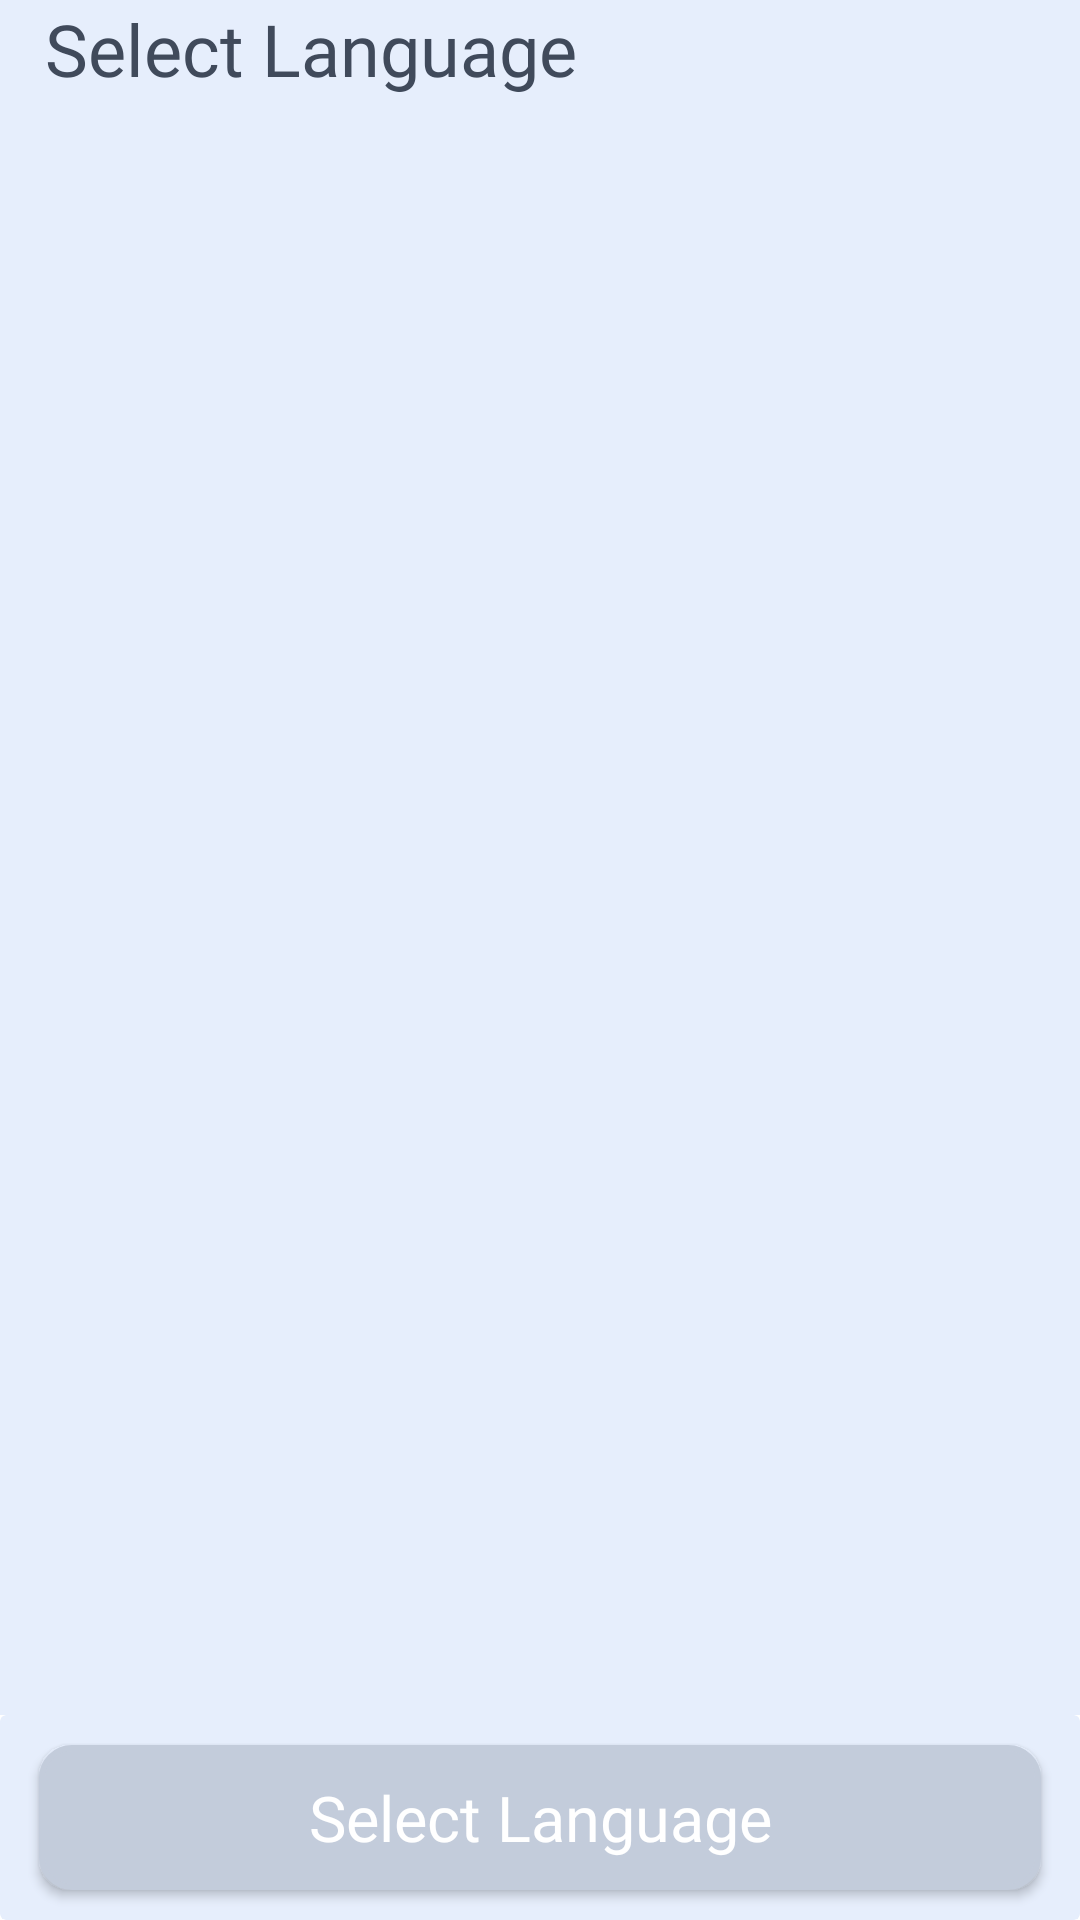

Here is an Android app screen rendered from its layout file. Give the layout XML and the strings, colors and styles it references.
<!-- AndroidManifest.xml: application theme Theme.ESPOnBoarding -->
<!-- res/layout/activity_choose_language.xml -->
<?xml version="1.0" encoding="utf-8"?>
<layout xmlns:android="http://schemas.android.com/apk/res/android"
    xmlns:app="http://schemas.android.com/apk/res-auto"
    xmlns:tools="http://schemas.android.com/tools">

    <data>

        <variable
            name="chooseLanguage"
            type="com.ecomexpress.oneBoarding.ui.onBoard.viewmodel.ChooseLanguageViewModel" />

    </data>

    <androidx.constraintlayout.widget.ConstraintLayout
        android:layout_width="match_parent"
        android:layout_height="match_parent"
        tools:context=".ui.onBoard.activity.ChooseLanguageActivity">

        <androidx.constraintlayout.widget.ConstraintLayout
            android:id="@+id/recycler_cl"
            android:layout_width="match_parent"
            android:layout_height="@dimen/_0DP"
            android:background="@color/light_grey_ec"
            app:layout_constraintBottom_toTopOf="@+id/button_ConstraintLayout"
            app:layout_constraintEnd_toEndOf="parent"
            app:layout_constraintStart_toStartOf="parent"
            app:layout_constraintTop_toTopOf="parent">

            <androidx.appcompat.widget.AppCompatTextView
                android:id="@+id/tv_select_language"
                android:layout_width="match_parent"
                android:layout_height="wrap_content"
                android:layout_marginStart="@dimen/_15DP"
                android:fontFamily="@font/roboto_medium"
                android:text="@string/select_language"
                android:textColor="@color/black_b1"
                android:textSize="@dimen/_24SP"
                app:layout_constraintEnd_toEndOf="parent"
                app:layout_constraintStart_toStartOf="parent"
                app:layout_constraintTop_toTopOf="parent" />

            <androidx.recyclerview.widget.RecyclerView
                android:id="@+id/recyclerChooseLang"
                android:layout_width="match_parent"
                android:layout_height="@dimen/_0DP"
                android:layout_margin="@dimen/_5DP"
                android:background="@android:color/transparent"
                android:clipToPadding="false"
                app:layout_constrainedHeight="true"
                app:layout_constraintEnd_toEndOf="parent"
                app:layout_constraintStart_toStartOf="parent"
                app:layout_constraintBottom_toBottomOf="parent"
                app:layout_constraintTop_toBottomOf="@+id/tv_select_language" />

        </androidx.constraintlayout.widget.ConstraintLayout>

        <androidx.cardview.widget.CardView
            android:id="@+id/button_ConstraintLayout"
            android:layout_width="@dimen/_0DP"
            android:layout_height="wrap_content"
            app:cardBackgroundColor="@color/light_grey_ec"
            app:cardElevation="@dimen/_0DP"
            app:layout_constraintBottom_toBottomOf="parent"
            app:layout_constraintEnd_toEndOf="@+id/recycler_cl"
            app:layout_constraintStart_toStartOf="@+id/recycler_cl">

            <androidx.appcompat.widget.AppCompatButton
                android:id="@+id/btn_select"
                style="@style/custombutton"
                android:layout_width="match_parent"
                android:layout_height="wrap_content"
                android:layout_marginVertical="@dimen/_10DP"
                android:background="@drawable/disable_button"
                android:text="@string/select_language"
                android:textColor="@color/white"
                android:textSize="@dimen/_21SP"
                android:layout_marginHorizontal="@dimen/_13DP"
                app:layout_constraintBottom_toBottomOf="parent"
                app:layout_constraintEnd_toEndOf="parent"
                app:layout_constraintStart_toStartOf="parent"
                app:layout_constraintTop_toTopOf="parent" />

        </androidx.cardview.widget.CardView>

    </androidx.constraintlayout.widget.ConstraintLayout>
</layout>
<!-- resources referenced by this layout -->
<resources>
  <color name="black_b1">#404A5B</color>
  <color name="light_grey_ec">#E6EEFC</color>
  <color name="white">#FFFFFF</color>
  <dimen name="_0DP">0dp</dimen>
  <dimen name="_10DP">10dp</dimen>
  <dimen name="_13DP">13dp</dimen>
  <dimen name="_15DP">15dp</dimen>
  <dimen name="_21SP">21sp</dimen>
  <dimen name="_24SP">24sp</dimen>
  <dimen name="_5DP">5dp</dimen>
  <!-- drawable disable_button (drawable) -->
  <?xml version="1.0" encoding="utf-8"?>
  <shape xmlns:android="http://schemas.android.com/apk/res/android"
      android:shape="rectangle">
  
  
      <corners android:radius="10dp" />
  
      <solid android:color="@color/grey" />
      <stroke
          android:width="2dp"
          android:color="@color/grey" />
  
  </shape>
  <string name="select_language">Select Language</string>
  <style name="custombutton">
          <item name="android:layout_width">match_parent</item>
          <item name="android:layout_height">wrap_content</item>
          <item name="android:padding">@dimen/_10DP</item>
          <item name="android:textSize">@dimen/_20SP</item>
          <item name="android:textColor">@color/white</item>
          <item name="android:fontFamily">@font/roboto_medium</item>
          <item name="android:textAllCaps">false</item>
      </style>
  <style name="Theme.ESPOnBoarding" parent="Theme.MaterialComponents.Light.NoActionBar">
          
          <item name="android:forceDarkAllowed" tools:targetApi="q">false</item>
  
          <item name="colorPrimary">@color/purple_500</item>
  
          <item name="colorPrimaryVariant">@color/purple_700</item>
          <item name="colorOnPrimary">@color/white</item>
  
          
          <item name="colorSecondary">@color/teal_200</item>
          <item name="colorSecondaryVariant">@color/teal_700</item>
          <item name="colorOnSecondary">@color/black</item>
          
  
  
             <item name="android:windowFullscreen">false</item>
          <item name="windowNoTitle">true</item>
          <item name="colorPrimaryDark">@color/light_grey_ec</item>
  
          
          <item name="android:windowLightStatusBar">true</item>
  
      </style>
  <color name="grey">#C3CCDB</color>
  <dimen name="_20SP">20sp</dimen>
  <color name="purple_500">#FF6200EE</color>
  <color name="purple_700">#FF3700B3</color>
  <color name="teal_200">#FF03DAC5</color>
  <color name="teal_700">#FF018786</color>
  <color name="black">#000000</color>
</resources>
